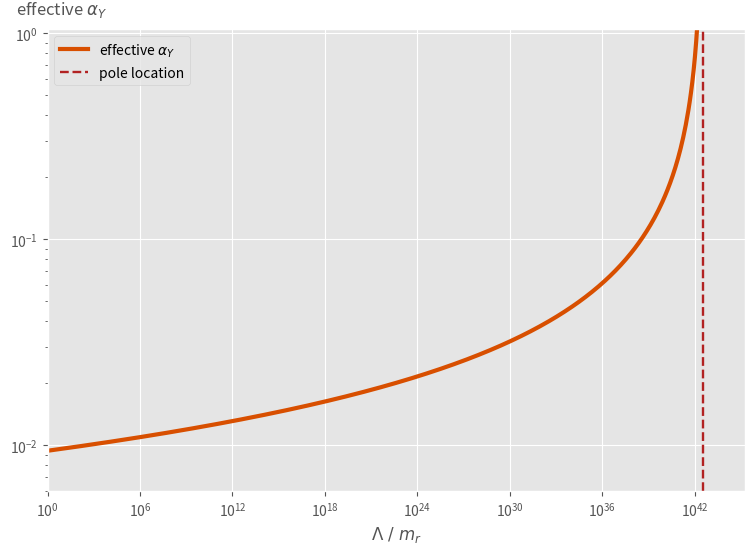

The matplotlib source for this figure:
import numpy as np
import matplotlib.pyplot as plt

alphaY_obs = 0.00939052984
beta2 = 41/(12*np.pi)

def alphaf(logk):
    return alphaY_obs/(1-beta2*alphaY_obs*logk)

x = np.linspace(0.1, 97.3, num=500)
print(x)
y = [alphaf(kk) for kk in x]
x = [np.e**a for a in x]
print(y)
plt.style.use("ggplot")
fig, ax = plt.subplots(figsize=(9, 6), dpi=100)
plt.xlabel(r'$\Lambda \ / \ m_r$')
plt.ylabel(r'effective $\alpha_Y$', rotation="horizontal")
plt.xlim([1, 1000*max(x)])
plt.ylim([0.006, 1.05])
ax.yaxis.set_label_coords(0.02, 1.02)
# ax.xaxis.set_label_coords(1.05, 0.02)
ax.set_xscale("log")
ax.set_yscale("log")

ax.plot(x,y, color=(216/255, 79/255, 0), linewidth=3, label =r'effective $\alpha_Y$')
ax.axvline(x = 3.1623e42, color = 'firebrick', label = 'pole location', linestyle="dashed", linewidth=1.7)
plt.legend()
plt.savefig("plot.jpg", dpi=600)
plt.show()